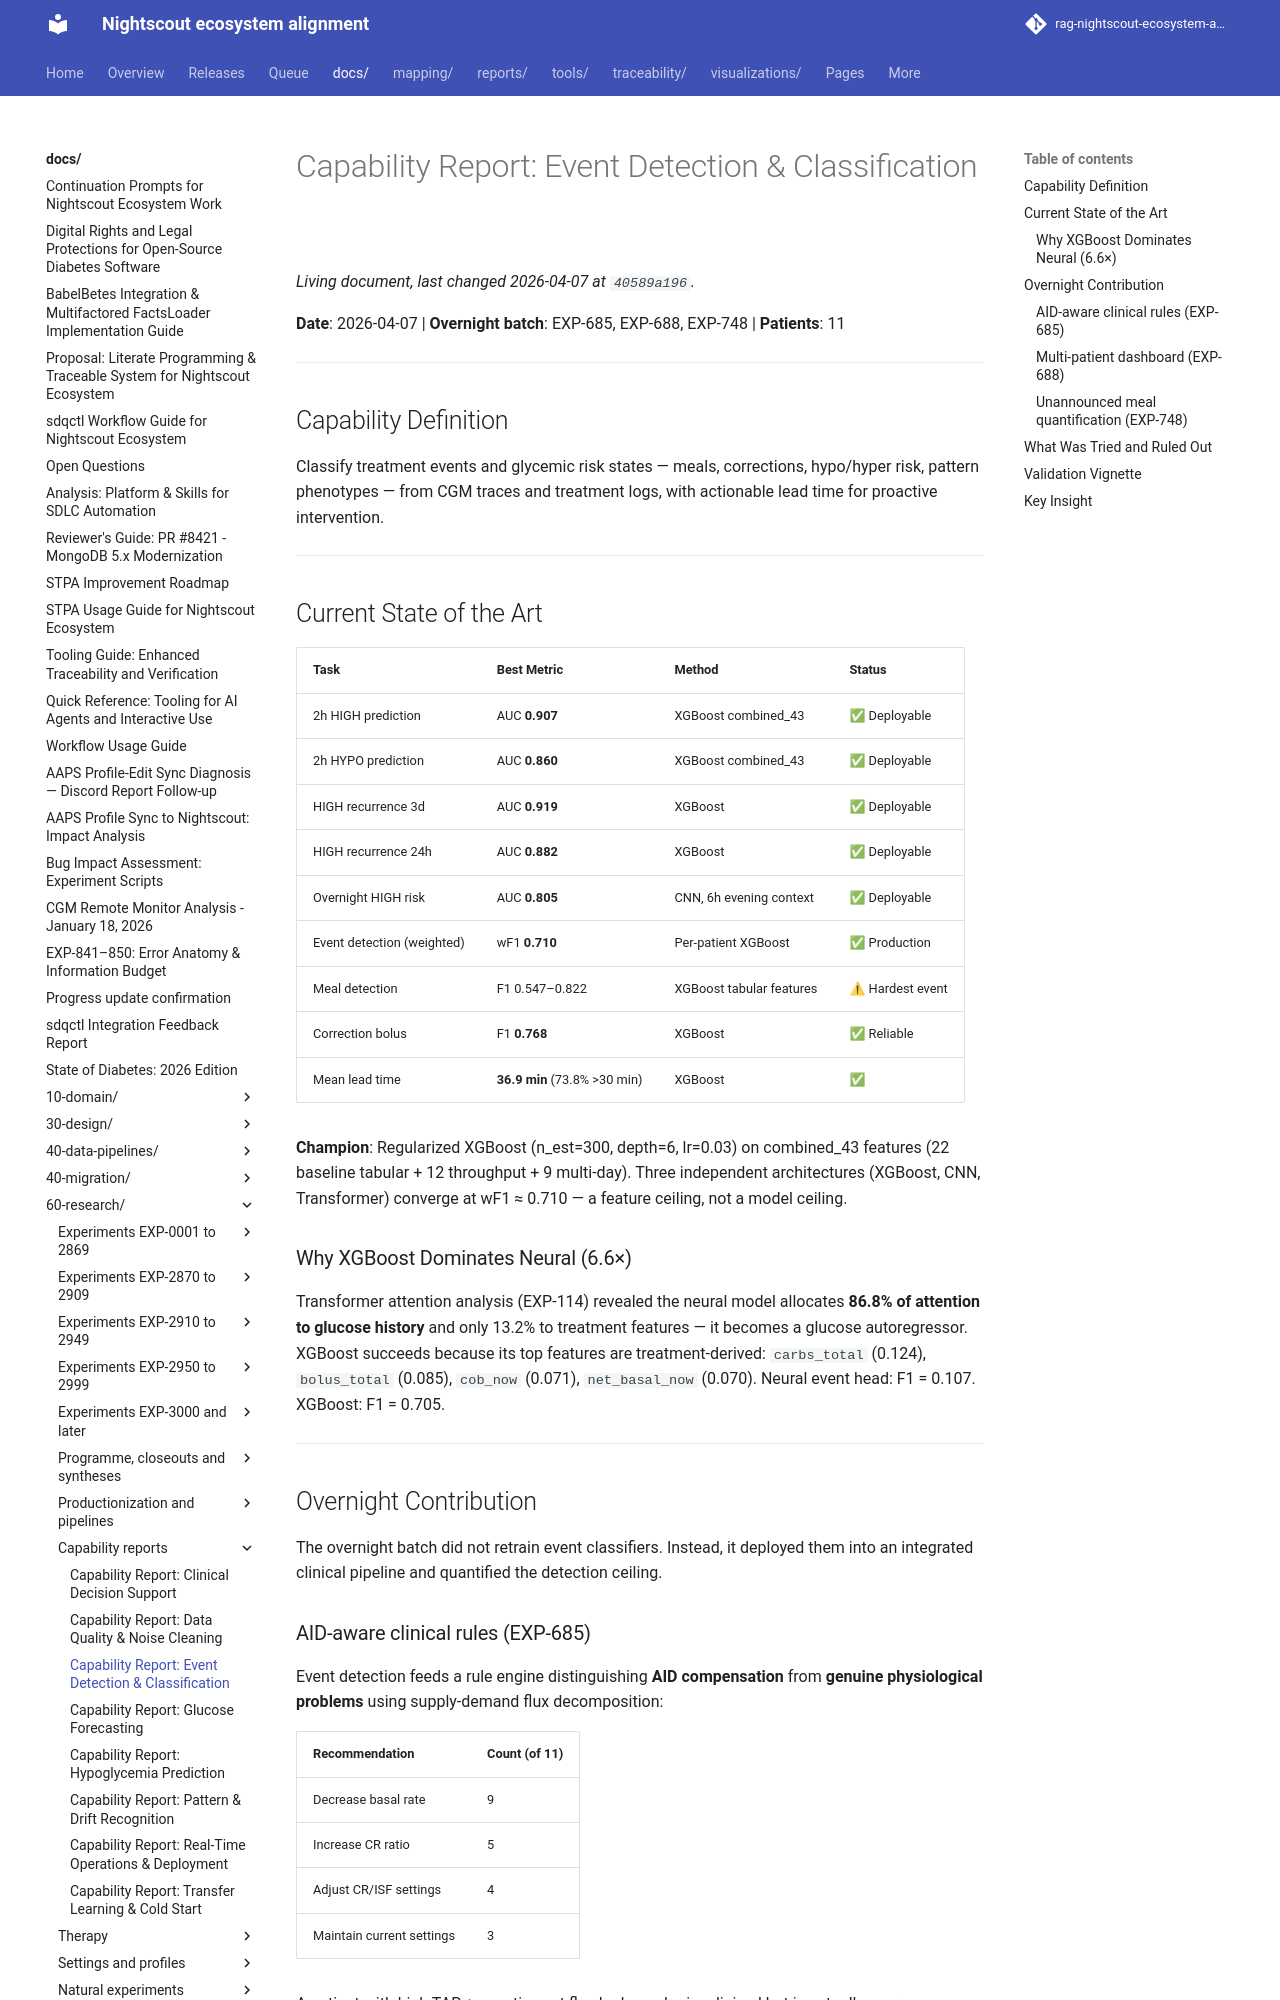

repository: bewest/rag-nightscout-ecosystem-alignment · page: docs/60-research/capability-report-event-detection.html · generator: mkdocs

# Capability Report: Event Detection & Classification

**Date**: 2026-04-07 | **Overnight batch**: EXP-685, EXP-688, EXP-748 | **Patients**: 11

---

## Capability Definition

Classify treatment events and glycemic risk states — meals, corrections, hypo/hyper risk, pattern phenotypes — from CGM traces and treatment logs, with actionable lead time for proactive intervention.

---

## Current State of the Art

| Task | Best Metric | Method | Status |
|------|-------------|--------|--------|
| 2h HIGH prediction | AUC **0.907** | XGBoost combined_43 | ✅ Deployable |
| 2h HYPO prediction | AUC **0.860** | XGBoost combined_43 | ✅ Deployable |
| HIGH recurrence 3d | AUC **0.919** | XGBoost | ✅ Deployable |
| HIGH recurrence 24h | AUC **0.882** | XGBoost | ✅ Deployable |
| Overnight HIGH risk | AUC **0.805** | CNN, 6h evening context | ✅ Deployable |
| Event detection (weighted) | wF1 **0.710** | Per-patient XGBoost | ✅ Production |
| Meal detection | F1 0.547–0.822 | XGBoost tabular features | ⚠ Hardest event |
| Correction bolus | F1 **0.768** | XGBoost | ✅ Reliable |
| Mean lead time | **36.9 min** (73.8% >30 min) | XGBoost | ✅ |

**Champion**: Regularized XGBoost (n_est=300, depth=6, lr=0.03) on combined_43 features (22 baseline tabular + 12 throughput + 9 multi-day). Three independent architectures (XGBoost, CNN, Transformer) converge at wF1 ≈ 0.710 — a feature ceiling, not a model ceiling.

### Why XGBoost Dominates Neural (6.6×)

Transformer attention analysis (EXP-114) revealed the neural model allocates **86.8% of attention to glucose history** and only 13.2% to treatment features — it becomes a glucose autoregressor. XGBoost succeeds because its top features are treatment-derived: `carbs_total` (0.124), `bolus_total` (0.085), `cob_now` (0.071), `net_basal_now` (0.070). Neural event head: F1 = 0.107. XGBoost: F1 = 0.705.

---

## Overnight Contribution

The overnight batch did not retrain event classifiers. Instead, it deployed them into an integrated clinical pipeline and quantified the detection ceiling.

### AID-aware clinical rules (EXP-685)

Event detection feeds a rule engine distinguishing **AID compensation** from **genuine physiological problems** using supply-demand flux decomposition:

| Recommendation | Count (of 11) |
|---------------|---------------|
| Decrease basal rate | 9 |
| Increase CR ratio | 5 |
| Adjust CR/ISF settings | 4 |
| Maintain current settings | 3 |

A patient with high TAR + negative net flux looks under-insulinized but is actually over-compensated — the AID is masking bad settings.
